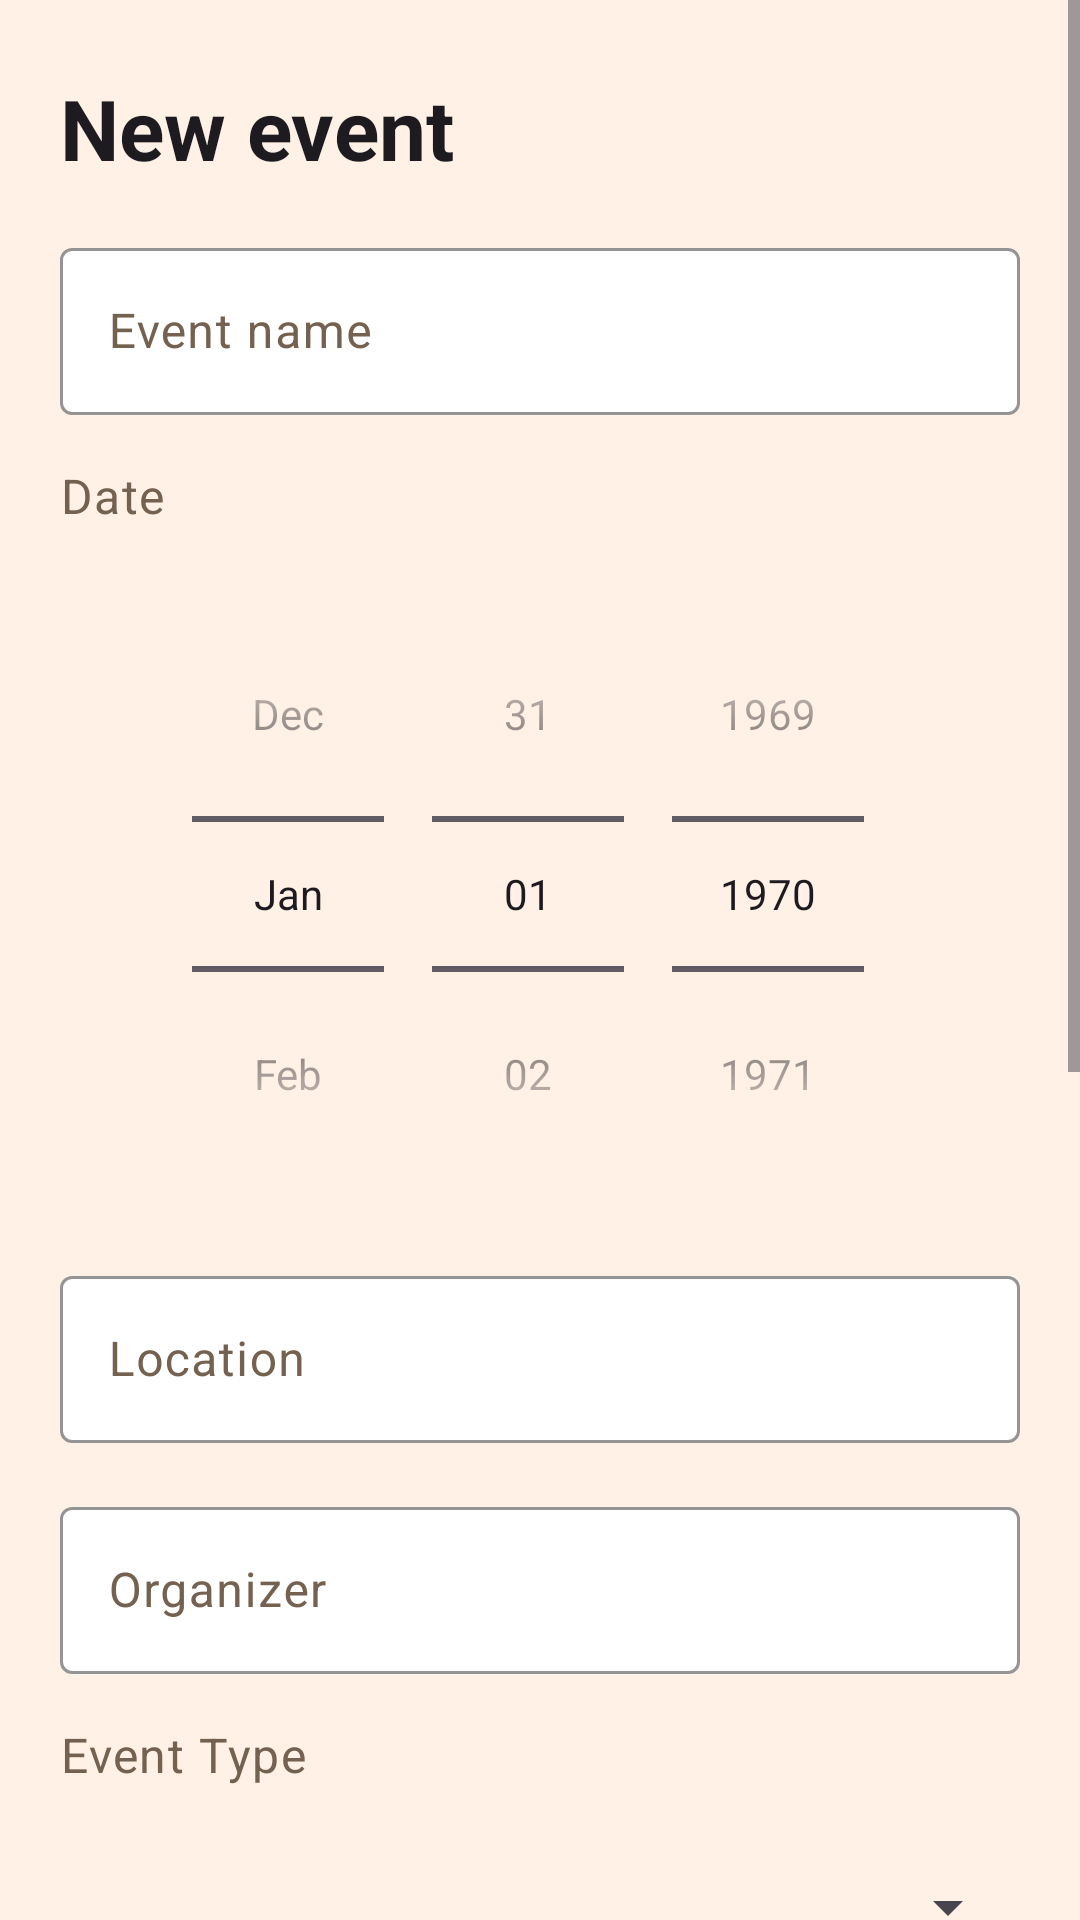

The Android layout XML behind this screen, and the referenced resources:
<!-- AndroidManifest.xml: application theme Theme.EventAdmin -->
<!-- res/layout/activity_event_form.xml -->
<?xml version="1.0" encoding="utf-8"?>
<ScrollView xmlns:android="http://schemas.android.com/apk/res/android"
    xmlns:app="http://schemas.android.com/apk/res-auto"
    android:id="@+id/main"
    android:layout_width="match_parent"
    android:layout_height="match_parent">
    <LinearLayout
        android:layout_width="match_parent"
        android:layout_height="wrap_content"
        android:orientation="vertical"
        android:paddingHorizontal="@dimen/page_padding"
        android:paddingVertical="@dimen/space_large"
        android:divider="@drawable/spacer_medium"
        android:showDividers="middle">
        <TextView
            android:id="@+id/txtFormTitle"
            android:layout_width="wrap_content"
            android:layout_height="wrap_content"
            android:text="@string/title_new_event"
            android:textAppearance="?attr/textAppearanceHeadlineMedium"
            android:textStyle="bold" />
        <com.google.android.material.textfield.TextInputLayout
            android:id="@+id/inputName"
            style="@style/Widget.Material3.TextInputLayout.OutlinedBox"
            android:layout_width="match_parent"
            android:layout_height="wrap_content"
            android:hint="@string/hint_event_name"
            app:boxBackgroundColor="@color/field"
            app:boxStrokeColor="@color/accent">

            <com.google.android.material.textfield.TextInputEditText
                android:id="@+id/txtName"
                android:inputType="textCapWords"
                android:layout_width="match_parent"
                android:layout_height="wrap_content" />
        </com.google.android.material.textfield.TextInputLayout>

        <TextView
            android:id="@+id/lblDate"
            android:layout_width="wrap_content"
            android:layout_height="wrap_content"
            android:text="@string/hint_date"
            android:textAppearance="?attr/textAppearanceBodyLarge"
            android:textColor="@color/text_secondary" />
        <DatePicker
            android:id="@+id/datePicker"
            android:layout_width="match_parent"
            android:layout_height="wrap_content"
            android:datePickerMode="spinner"
            android:calendarViewShown="false" />
        <com.google.android.material.textfield.TextInputLayout
            android:id="@+id/inputLocation"
            style="@style/Widget.Material3.TextInputLayout.OutlinedBox"
            android:layout_width="match_parent"
            android:layout_height="wrap_content"
            android:hint="@string/hint_location"
            app:boxBackgroundColor="@color/field"
            app:boxStrokeColor="@color/accent">

            <com.google.android.material.textfield.TextInputEditText
                android:id="@+id/txtLocation"
                android:inputType="textCapWords"
                android:layout_width="match_parent"
                android:layout_height="wrap_content" />
        </com.google.android.material.textfield.TextInputLayout>
        <com.google.android.material.textfield.TextInputLayout
            android:id="@+id/inputOrganizer"
            style="@style/Widget.Material3.TextInputLayout.OutlinedBox"
            android:layout_width="match_parent"
            android:layout_height="wrap_content"
            android:hint="@string/hint_organizer"
            app:boxBackgroundColor="@color/field"
            app:boxStrokeColor="@color/accent">

            <com.google.android.material.textfield.TextInputEditText
                android:id="@+id/txtOrganizer"
                android:inputType="textCapWords"
                android:layout_width="match_parent"
                android:layout_height="wrap_content" />
        </com.google.android.material.textfield.TextInputLayout>
        <TextView
            android:id="@+id/lblType"
            android:layout_width="wrap_content"
            android:layout_height="wrap_content"
            android:text="@string/label_event_type"
            android:textAppearance="?attr/textAppearanceBodyLarge"
            android:textColor="@color/text_secondary" />
        <Spinner
            android:id="@+id/spinnerType"
            android:layout_width="match_parent"
            android:layout_height="wrap_content"
            android:minHeight="@dimen/spinner_min_height" />
        <TextView
            android:id="@+id/lblStatus"
            android:layout_width="wrap_content"
            android:layout_height="wrap_content"
            android:text="@string/label_status"
            android:textAppearance="?attr/textAppearanceBodyLarge"
            android:textColor="@color/text_secondary" />
        <Spinner
            android:id="@+id/spinnerStatus"
            android:layout_width="match_parent"
            android:layout_height="wrap_content"
            android:minHeight="@dimen/spinner_min_height" />
        <com.google.android.material.textfield.TextInputLayout
            android:id="@+id/inputDesc"
            style="@style/Widget.Material3.TextInputLayout.OutlinedBox"
            android:layout_width="match_parent"
            android:layout_height="wrap_content"
            android:hint="@string/hint_desc"
            app:boxBackgroundColor="@color/field"
            app:boxStrokeColor="@color/accent"
            app:counterEnabled="true"
            app:counterMaxLength="@integer/max_desc_length">

            <com.google.android.material.textfield.TextInputEditText
                android:id="@+id/txtDesc"
                android:inputType="textMultiLine"
                android:minLines="@integer/min_lines"
                android:maxLines="@integer/max_lines"
                android:gravity="top|start"
                android:layout_width="match_parent"
                android:layout_height="wrap_content" />
        </com.google.android.material.textfield.TextInputLayout>
        <com.google.android.material.textfield.TextInputLayout
            android:id="@+id/inputEmail"
            style="@style/Widget.Material3.TextInputLayout.OutlinedBox"
            android:layout_width="match_parent"
            android:layout_height="wrap_content"
            android:hint="@string/hint_email"
            app:boxBackgroundColor="@color/field"
            app:boxStrokeColor="@color/accent">

            <com.google.android.material.textfield.TextInputEditText
                android:id="@+id/txtEmail"
                android:inputType="textEmailAddress"
                android:layout_width="match_parent"
                android:layout_height="wrap_content" />
        </com.google.android.material.textfield.TextInputLayout>
        <com.google.android.material.textfield.TextInputLayout
            android:id="@+id/inputPhone"
            style="@style/Widget.Material3.TextInputLayout.OutlinedBox"
            android:layout_width="match_parent"
            android:layout_height="wrap_content"
            android:hint="@string/hint_phone"
            app:boxBackgroundColor="@color/field"
            app:boxStrokeColor="@color/accent">

            <com.google.android.material.textfield.TextInputEditText
                android:id="@+id/txtPhone"
                android:inputType="phone"
                android:layout_width="match_parent"
                android:layout_height="wrap_content" />
        </com.google.android.material.textfield.TextInputLayout>
        <com.google.android.material.button.MaterialButton
            android:id="@+id/btnSave"
            android:layout_width="match_parent"
            android:layout_height="@dimen/button_height"
            android:text="@string/button_save_event"
            app:backgroundTint="@color/accent"
            android:textColor="@color/on_accent"
            app:cornerRadius="@dimen/button_corner"  />
        <com.google.android.material.button.MaterialButton
            style="@style/Widget.Material3.Button.OutlinedButton"
            android:id="@+id/btnDelete"
            android:layout_width="match_parent"
            android:layout_height="@dimen/button_height"
            android:text="@string/button_delete_event"
            app:strokeColor="@color/danger"
            android:textColor="@color/danger"
            android:visibility="gone"
            app:cornerRadius="@dimen/button_corner"  />
    </LinearLayout>

</ScrollView>
<!-- resources referenced by this layout -->
<resources>
  <color name="accent">#2F6F6A</color>
  <color name="danger">#B3261E</color>
  <color name="field">#FFFFFF</color>
  <color name="on_accent">#FFFFFF</color>
  <color name="text_secondary">#75614F</color>
  <dimen name="button_corner">12dp</dimen>
  <dimen name="button_height">56dp</dimen>
  <dimen name="page_padding">20dp</dimen>
  <dimen name="space_large">24dp</dimen>
  <dimen name="spinner_min_height">48dp</dimen>
  <!-- drawable spacer_medium (drawable) -->
  <?xml version="1.0" encoding="utf-8"?>
  <shape xmlns:android="http://schemas.android.com/apk/res/android"
      android:shape="rectangle">
      <size android:height="@dimen/space_medium" />
  </shape>
  <integer name="max_desc_length">200</integer>
  <integer name="max_lines">8</integer>
  <integer name="min_lines">3</integer>
  <string name="button_delete_event">Delete event</string>
  <string name="button_save_event">Save event</string>
  <string name="hint_date">Date</string>
  <string name="hint_desc">Description</string>
  <string name="hint_email">Email</string>
  <string name="hint_event_name">Event name</string>
  <string name="hint_location">Location</string>
  <string name="hint_organizer">Organizer</string>
  <string name="hint_phone">Phone</string>
  <string name="label_event_type">Event Type</string>
  <string name="label_status">Status</string>
  <string name="title_new_event">New event</string>
  <style name="Theme.EventAdmin" parent="Base.Theme.EventAdmin" />
  <dimen name="space_medium">16dp</dimen>
  <style name="Base.Theme.EventAdmin" parent="Theme.Material3.Light.NoActionBar">
          
          
          <item name="colorPrimary">@color/accent</item>
          <item name="android:colorBackground">@color/background</item>
          <item name="colorOnPrimary">@color/on_accent</item>
          <item name="colorSurface">@color/surface</item>
          <item name="colorOnBackground">@color/text_primary</item>
          <item name="colorOnSurface">@color/text_primary</item>
          <item name="colorOnSurfaceVariant">@color/text_secondary</item>
          <item name="colorSecondaryContainer">@color/accent_container</item>
          <item name="colorOnSecondaryContainer">@color/on_accent_container</item>
      </style>
  <color name="background">#FFF1E6</color>
  <color name="surface">#FFFFFF</color>
  <color name="text_primary">#2B211B</color>
  <color name="accent_container">#D6E8E5</color>
  <color name="on_accent_container">#1F4E4A</color>
</resources>
